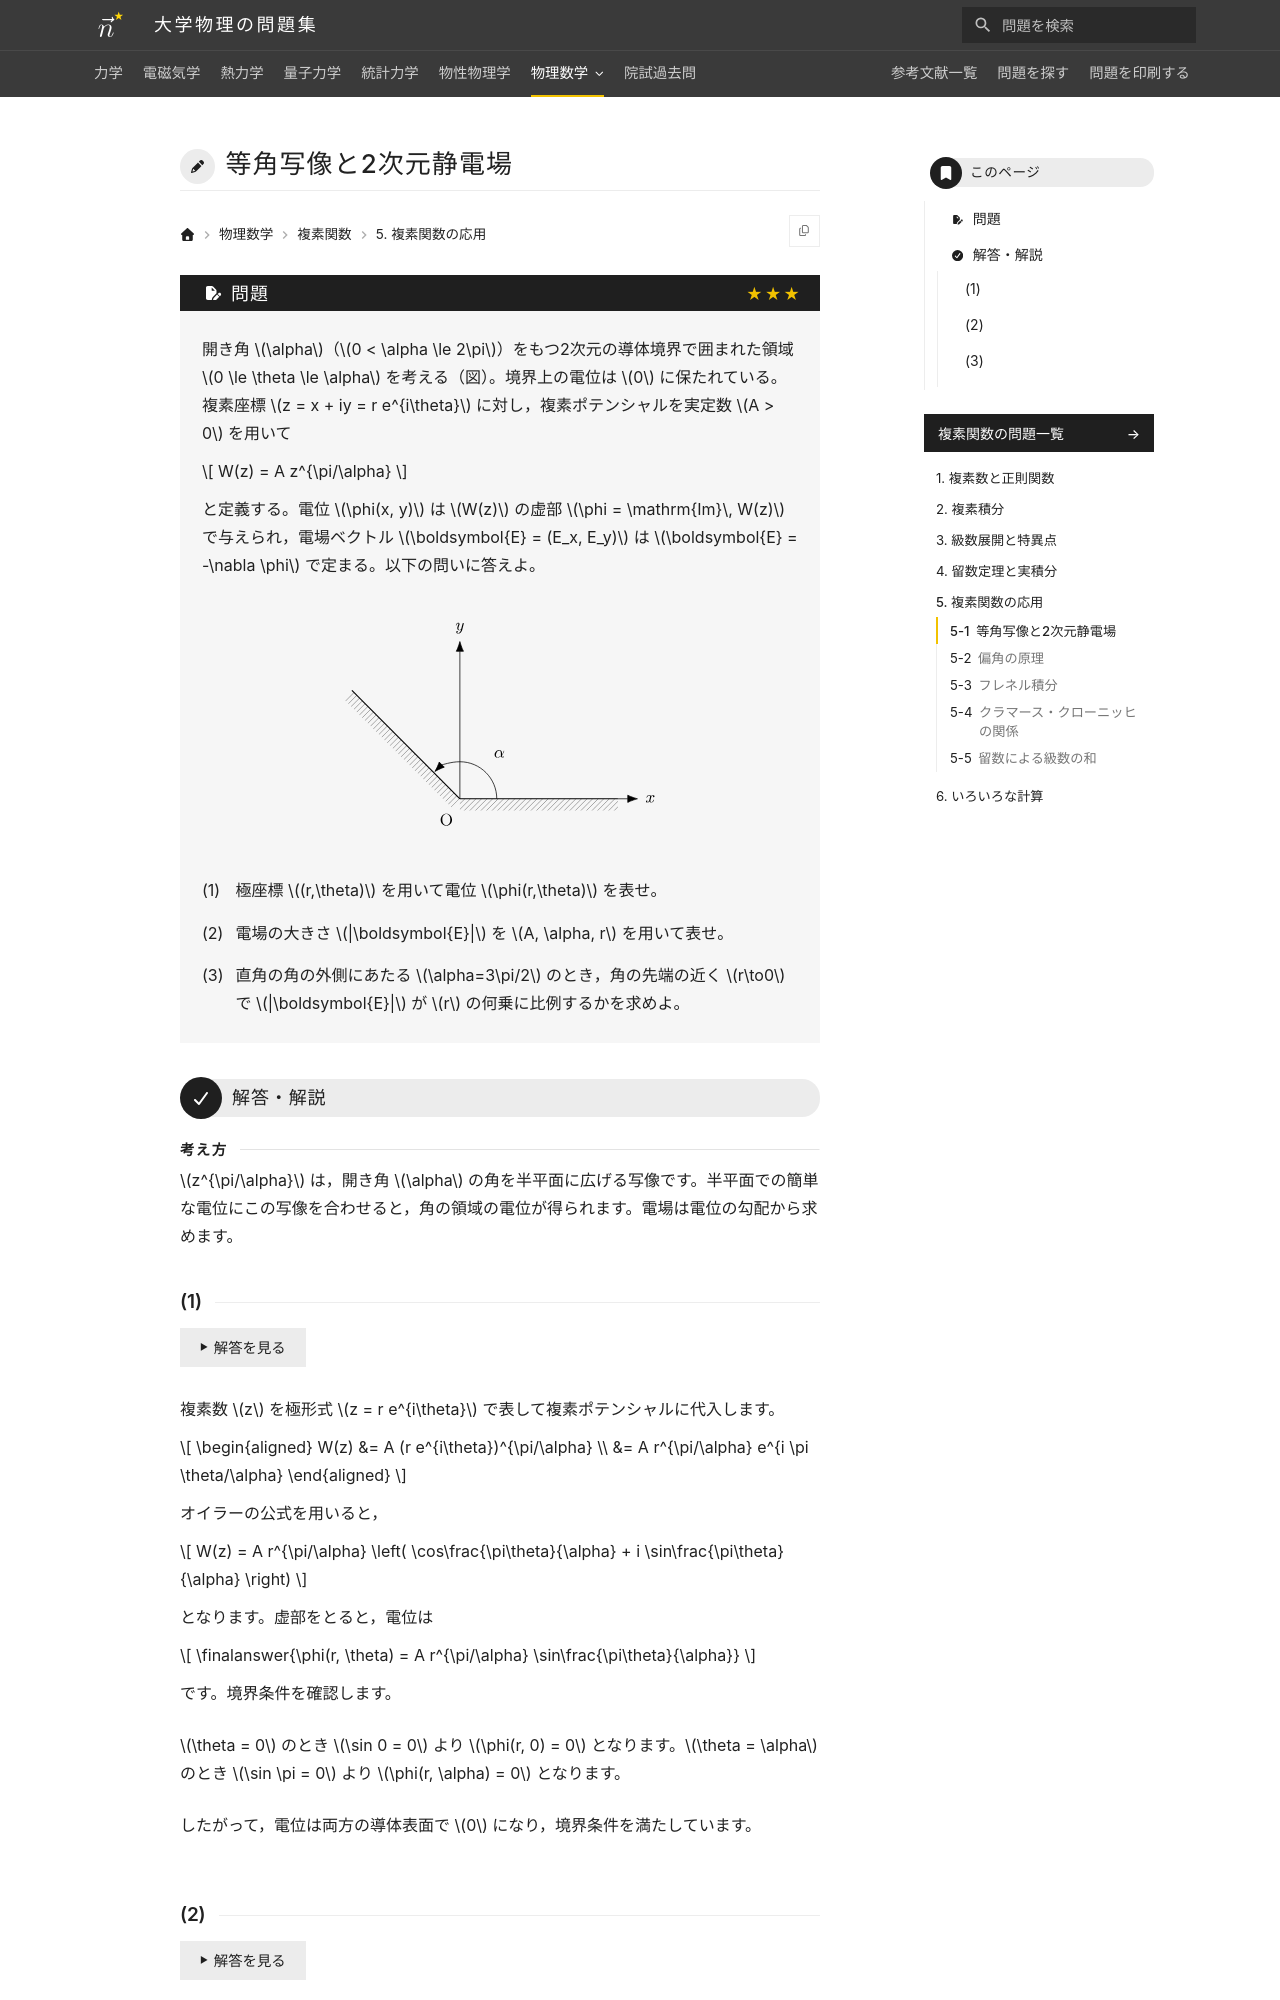

repository: Nanana-2/physics-site · page: 11complex_analysis/05/05_010/index.html · generator: mkdocs

---
tags:
  - 発展
---

# 等角写像と2次元静電場

## 問題
開き角 $\alpha$（$0 < \alpha \le 2\pi$）をもつ2次元の導体境界で囲まれた領域 $0 \le \theta \le \alpha$ を考える（図）。境界上の電位は $0$ に保たれている。複素座標 $z = x + iy = r e^{i\theta}$ に対し，複素ポテンシャルを実定数 $A > 0$ を用いて

$$
W(z) = A z^{\pi/\alpha}
$$

と定義する。電位 $\phi(x, y)$ は $W(z)$ の虚部 $\phi = \mathrm{Im}\, W(z)$ で与えられ，電場ベクトル $\boldsymbol{E} = (E_x, E_y)$ は $\boldsymbol{E} = -\nabla \phi$ で定まる。以下の問いに答えよ。

<figure class="problem-figure" markdown>
![問題の図](../../assets/figures/complex-analysis/05_010-p-light.svg#only-light)
![問題の図](../../assets/figures/complex-analysis/05_010-p-dark.svg#only-dark)
</figure>

(1) 極座標 $(r,\theta)$ を用いて電位 $\phi(r,\theta)$ を表せ。

(2) 電場の大きさ $|\boldsymbol{E}|$ を $A, \alpha, r$ を用いて表せ。

(3) 直角の角の外側にあたる $\alpha=3\pi/2$ のとき，角の先端の近く $r\to0$ で $|\boldsymbol{E}|$ が $r$ の何乗に比例するかを求めよ。

---

## 解答・解説

<div class="approach" markdown>
$z^{\pi/\alpha}$ は，開き角 $\alpha$ の角を半平面に広げる写像です。半平面での簡単な電位にこの写像を合わせると，角の領域の電位が得られます。電場は電位の勾配から求めます。
</div>
